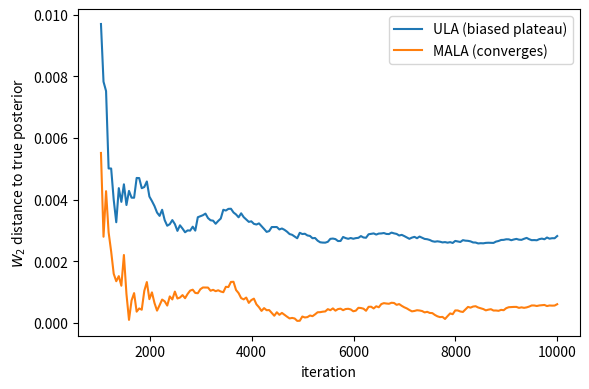

Generate this figure with matplotlib:
import numpy as np
import matplotlib.pyplot as plt

"""
This is an implementation of the example where we want to compare the ULA and MALA schemes for 
a Gaussian posterior distribution.
"""

rng = np.random.default_rng(42)

#simulate data according to gaussian distribution
def simulate_data(N_data,var,rng):
    true_theta = rng.normal()
    data = rng.normal(true_theta,np.sqrt(var),size=N_data)
    return true_theta, data

#log of posterior up to normalizing constant ( log p(theta) + log p(y_1:n | theta))
def log_pi(theta,var,data):
     y = np.asarray(data, dtype=float)
     N = y.size
     A = 1 + N/var
     b = y.sum() / var
     return -0.5 * A * theta**2 + b * theta 

#gradient of log posterior
def grad_log_pi(theta,var,data):
    y = np.asarray(data, dtype=float)
    N = y.size
    A = 1 + N/var
    b = y.sum() / var
    return -A * theta + b

#compute closed form parameters of posterior distributions
def true_posterior(data,var):
    y = np.asarray(data, dtype=float)
    N = y.size
    sigma_N = 1/(1 + (N / var))
    mu_N = sigma_N * (y.sum() / var)
    return mu_N, sigma_N

#Unadjusted Langevin Algorithm
def ULA(theta_0,n_iter,step_size,data,var,rng):
    samples = np.empty(n_iter)
    samples[0] = theta_0
    
    for k in range(0,n_iter-1):
        Z = rng.normal()
        samples[k+1] = samples[k] + 0.5*step_size*grad_log_pi(samples[k],var,data) + np.sqrt(step_size)*Z
        
    return samples

#Metropolis Adjusted Langevin Algorithm
def MALA(theta_0,n_iter,step_size,data,var,rng):
    samples = np.empty(n_iter)
    samples[0] = theta_0
    
    # q(theta_new | theta_old) = N(theta_old + delta/2 * grad log pi(theta_old), delta)
    def log_q(theta_new,theta_old):
        mean = theta_old + 0.5 * step_size * grad_log_pi(theta_old, var, data)
        diff = theta_new - mean
        return -0.5 * (diff * diff) / step_size
    
    log_pi_curr = log_pi(samples[0],var,data)
    
    for k in range(0,n_iter-1):
        Z = rng.normal()
        theta = samples[k]
        theta_prop = theta + 0.5*step_size*grad_log_pi(theta,var,data) + np.sqrt(step_size)*Z
        
        log_pi_prop = log_pi(theta_prop,var,data)
        log_alpha = (log_pi_prop + log_q(theta,theta_prop)) - (log_pi_curr + log_q(theta_prop,theta))
        
        if np.log(rng.uniform()) < log_alpha:
            samples[k+1] = theta_prop
            log_pi_curr = log_pi_prop
        else: 
            samples[k+1] = theta
        
    return samples

#Wasserstein 2 distance for 1d Gaussians: (mu_a - mu_b)^2 + (std_a - std_b)^2
def w2_gaussian1d(mu_a,sigma_a,mu_b,sigma_b):
    
    return np.sqrt( (mu_a - mu_b)**2 + (np.sqrt(sigma_a) - np.sqrt(sigma_b))**2 )

#running w2 over chain
def running_w2(series, mu_true, var_true, burn=1000, thin=5, every=10):
    means, vars_, its = [], [], []
    buf = []
    for i in range(burn, len(series), thin):
        buf.append(series[i])
        if len(buf) % every == 0:
            m = np.mean(buf)
            v = np.var(buf, ddof=1) if len(buf) > 1 else 0.0
            means.append(m); vars_.append(v); its.append(i)
    w2s = [w2_gaussian1d(m,v, mu_true, var_true) for m,v in zip(means,vars_)]
    return np.array(its), np.array(w2s)


#Simulation

#parameters
var = 4
theta_0 = 0
n_iter = 10000
step_size = 1/3000

#data 
theta_true, data = simulate_data(10000,var,rng)
mu_N , sigma_N = true_posterior(data, var)

#MALA & ULA samples
samples_ULA = ULA(theta_0,n_iter,step_size,data,var,rng)
samples_MALA =  MALA(theta_0,n_iter,step_size,data,var,rng)

#W2 distances
its_ula, w2s_ula = running_w2(samples_ULA, mu_N, sigma_N)
its_mala, w2s_mala = running_w2(samples_MALA, mu_N, sigma_N)

#plot 
plt.figure(figsize=(6,4))
plt.plot(its_ula, w2s_ula, label="ULA (biased plateau)") 
plt.plot(its_mala, w2s_mala, label="MALA (converges)")
plt.xlabel("iteration") 
plt.ylabel(r"$W_2$ distance to true posterior") 
plt.legend() 
plt.tight_layout()
plt.savefig("ula_vs_mala.png", dpi=300, bbox_inches='tight')
plt.show()




